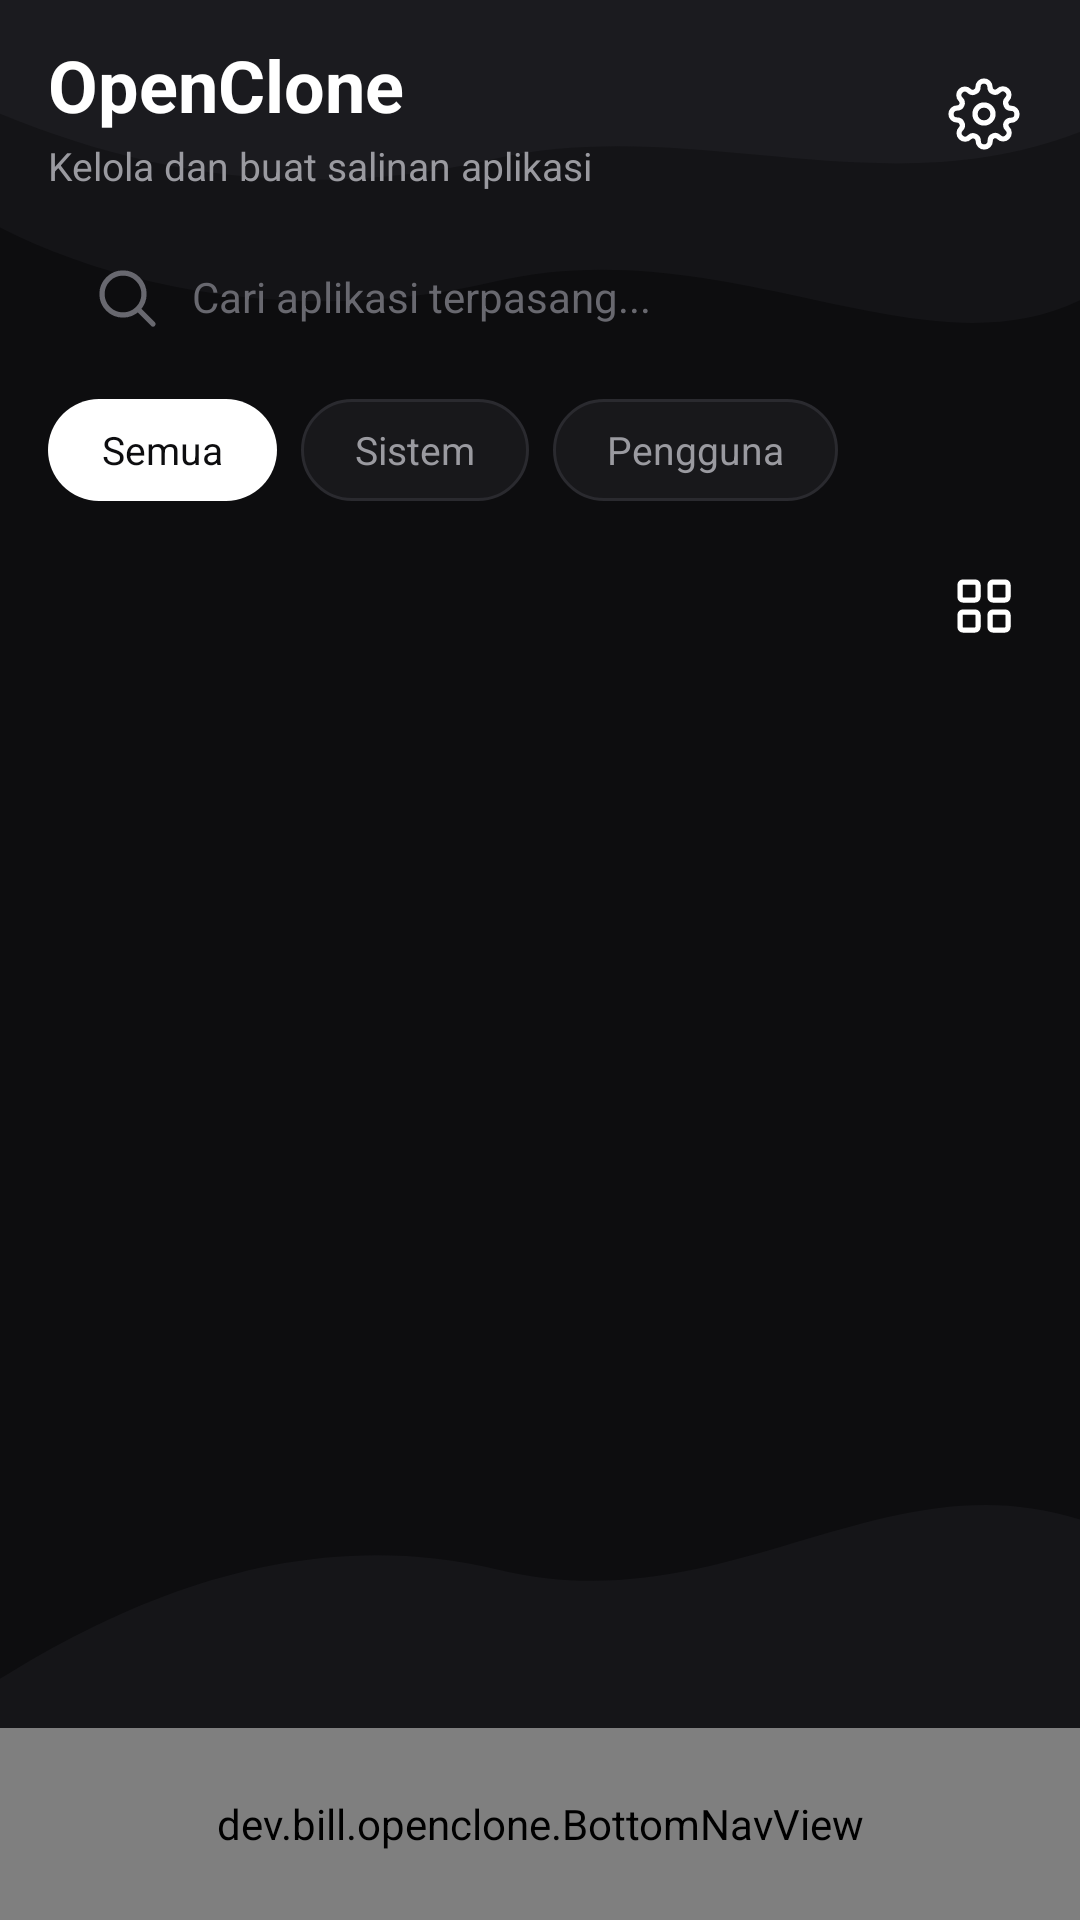

Android layout source for this screen:
<!-- AndroidManifest.xml: application theme Theme.OpenClone -->
<!-- res/layout/activity_main.xml -->
<?xml version="1.0" encoding="utf-8"?>
<LinearLayout xmlns:android="http://schemas.android.com/apk/res/android"
    xmlns:app="http://schemas.android.com/apk/res-auto"
    xmlns:tools="http://schemas.android.com/tools"
    android:layout_width="match_parent"
    android:layout_height="match_parent"
    android:background="@drawable/bg_wave"
    android:orientation="vertical">

    <LinearLayout
        android:layout_width="match_parent"
        android:layout_height="wrap_content"
        android:orientation="vertical"
        android:paddingStart="16dp"
        android:paddingTop="12dp"
        android:paddingEnd="8dp">

        <LinearLayout
            android:layout_width="match_parent"
            android:layout_height="wrap_content"
            android:gravity="center_vertical"
            android:orientation="horizontal">

            <LinearLayout
                android:layout_width="0dp"
                android:layout_height="wrap_content"
                android:layout_weight="1"
                android:orientation="vertical">

                <TextView
                    style="@style/Text.OpenClone.BrandTitle"
                    android:layout_width="wrap_content"
                    android:layout_height="wrap_content"
                    android:text="@string/app_name" />

                <TextView
                    style="@style/Text.OpenClone.Detail"
                    android:layout_width="wrap_content"
                    android:layout_height="wrap_content"
                    android:layout_marginTop="2dp"
                    android:text="@string/brand_tagline" />
            </LinearLayout>

            <ImageView
                android:id="@+id/settingsButton"
                style="@style/Widget.OpenClone.IconButton"
                android:contentDescription="@string/cd_settings"
                android:src="@drawable/ic_settings" />
        </LinearLayout>

        <EditText
            android:id="@+id/searchInput"
            style="@style/Text.OpenClone.Body"
            android:layout_width="match_parent"
            android:layout_height="46dp"
            android:layout_marginTop="12dp"
            android:layout_marginEnd="8dp"
            android:background="@drawable/bg_search"
            android:drawableStart="@drawable/ic_search"
            android:drawablePadding="10dp"
            android:drawableTint="@color/text_muted"
            android:hint="@string/search_apps_hint"
            android:imeOptions="actionSearch"
            android:importantForAutofill="no"
            android:inputType="text"
            android:maxLines="1"
            android:paddingStart="14dp"
            android:paddingEnd="14dp"
            android:singleLine="true"
            android:textColor="@color/accent_white"
            android:textColorHint="@color/text_muted"
            android:textSize="14sp" />

        <HorizontalScrollView
            android:layout_width="match_parent"
            android:layout_height="wrap_content"
            android:layout_marginTop="4dp"
            android:layout_marginEnd="8dp"
            android:clipToPadding="false"
            android:scrollbars="none">

            <LinearLayout
                android:layout_width="wrap_content"
                android:layout_height="wrap_content"
                android:gravity="center_vertical"
                android:orientation="horizontal">

                <TextView
                    android:id="@+id/chipAll"
                    style="@style/Text.OpenClone.Caption"
                    android:layout_width="wrap_content"
                    android:layout_height="48dp"
                    android:background="@drawable/bg_chip_active_touch"
                    android:clickable="true"
                    android:focusable="true"
                    android:gravity="center"
                    android:minWidth="72dp"
                    android:paddingStart="18dp"
                    android:paddingEnd="18dp"
                    android:text="@string/filter_all"
                    android:textColor="@color/text_on_white"
                    android:textSize="13sp" />

                <TextView
                    android:id="@+id/chipSystem"
                    style="@style/Text.OpenClone.Caption"
                    android:layout_width="wrap_content"
                    android:layout_height="48dp"
                    android:layout_marginStart="8dp"
                    android:background="@drawable/bg_chip_inactive_touch"
                    android:clickable="true"
                    android:focusable="true"
                    android:gravity="center"
                    android:minWidth="72dp"
                    android:paddingStart="18dp"
                    android:paddingEnd="18dp"
                    android:text="@string/filter_system"
                    android:textColor="@color/text_secondary"
                    android:textSize="13sp" />

                <TextView
                    android:id="@+id/chipUser"
                    style="@style/Text.OpenClone.Caption"
                    android:layout_width="wrap_content"
                    android:layout_height="48dp"
                    android:layout_marginStart="8dp"
                    android:background="@drawable/bg_chip_inactive_touch"
                    android:clickable="true"
                    android:focusable="true"
                    android:gravity="center"
                    android:minWidth="72dp"
                    android:paddingStart="18dp"
                    android:paddingEnd="18dp"
                    android:text="@string/filter_user"
                    android:textColor="@color/text_secondary"
                    android:textSize="13sp" />
            </LinearLayout>
        </HorizontalScrollView>

        <LinearLayout
            android:layout_width="match_parent"
            android:layout_height="wrap_content"
            android:layout_marginTop="4dp"
            android:gravity="center_vertical"
            android:orientation="horizontal">

            <TextView
                android:id="@+id/listHeader"
                style="@style/Text.OpenClone.ListHeader"
                android:layout_width="0dp"
                android:layout_height="wrap_content"
                android:layout_weight="1"
                tools:text="Aplikasi Terpasang (124)" />

            <ImageView
                android:id="@+id/pickerButton"
                style="@style/Widget.OpenClone.IconButton"
                android:contentDescription="@string/cd_sort"
                android:padding="12dp"
                android:src="@drawable/ic_grid" />
        </LinearLayout>
    </LinearLayout>

    <FrameLayout
        android:layout_width="match_parent"
        android:layout_height="0dp"
        android:layout_weight="1">

        <androidx.recyclerview.widget.RecyclerView
            android:id="@+id/appList"
            android:layout_width="match_parent"
            android:layout_height="match_parent"
            android:clipToPadding="false"
            android:paddingStart="16dp"
            android:paddingEnd="16dp"
            android:paddingBottom="12dp"
            android:scrollbars="none"
            tools:listitem="@layout/item_app_card" />

        <TextView
            android:id="@+id/emptyView"
            style="@style/Text.OpenClone.Detail"
            android:layout_width="wrap_content"
            android:layout_height="wrap_content"
            android:layout_gravity="center"
            android:text="@string/empty_apps"
            android:visibility="gone" />
    </FrameLayout>

    <dev.bill.openclone.BottomNavView
        android:id="@+id/bottomNav"
        android:layout_width="match_parent"
        android:layout_height="64dp" />
</LinearLayout>
<!-- res/layout/item_app_card.xml (included above) -->
<?xml version="1.0" encoding="utf-8"?>
<LinearLayout xmlns:android="http://schemas.android.com/apk/res/android"
    xmlns:tools="http://schemas.android.com/tools"
    android:layout_width="match_parent"
    android:layout_height="wrap_content"
    android:layout_marginBottom="10dp"
    android:background="@drawable/bg_card_ripple"
    android:clickable="true"
    android:focusable="true"
    android:gravity="center_vertical"
    android:minHeight="72dp"
    android:orientation="horizontal"
    android:paddingStart="12dp"
    android:paddingTop="12dp"
    android:paddingEnd="8dp"
    android:paddingBottom="12dp">

    <ImageView
        android:id="@+id/appIcon"
        android:layout_width="48dp"
        android:layout_height="48dp"
        android:background="@drawable/bg_icon_squircle"
        android:contentDescription="@string/cd_app_icon"
        android:padding="7dp"
        android:scaleType="fitCenter"
        tools:src="@mipmap/ic_launcher" />

    <LinearLayout
        android:layout_width="0dp"
        android:layout_height="wrap_content"
        android:layout_marginStart="12dp"
        android:layout_weight="1"
        android:orientation="vertical">

        <TextView
            android:id="@+id/appName"
            style="@style/Text.OpenClone.ItemTitle"
            android:layout_width="match_parent"
            android:layout_height="wrap_content"
            android:ellipsize="end"
            android:maxLines="1"
            tools:text="WhatsApp" />

        <TextView
            android:id="@+id/appPackage"
            style="@style/Text.OpenClone.Caption"
            android:layout_width="match_parent"
            android:layout_height="wrap_content"
            android:layout_marginTop="2dp"
            android:ellipsize="end"
            android:maxLines="1"
            tools:text="com.whatsapp" />
    </LinearLayout>

    <TextView
        android:id="@+id/cloneAction"
        android:layout_width="wrap_content"
        android:layout_height="48dp"
        android:layout_marginStart="8dp"
        android:background="@drawable/bg_pill_clone_touch"
        android:clickable="true"
        android:focusable="true"
        android:fontFamily="sans-serif-medium"
        android:gravity="center"
        android:paddingStart="18dp"
        android:paddingEnd="18dp"
        android:text="@string/clone_action"
        android:textColor="@color/text_on_white"
        android:textSize="13sp" />
</LinearLayout>
<!-- resources referenced by this layout -->
<resources>
  <color name="accent_white">#FFFFFF</color>
  <color name="text_muted">#68686F</color>
  <color name="text_on_white">#0D0D0F</color>
  <color name="text_secondary">#9A9AA0</color>
  <!-- drawable bg_card_ripple (drawable) -->
  <?xml version="1.0" encoding="utf-8"?>
  <ripple xmlns:android="http://schemas.android.com/apk/res/android"
      android:color="@color/ripple_white_8">
      <item android:drawable="@drawable/bg_card" />
  </ripple>
  <string name="app_name">OpenClone</string>
  <string name="brand_tagline">Kelola dan buat salinan aplikasi</string>
  <string name="cd_app_icon">Ikon aplikasi</string>
  <string name="cd_settings">Pengaturan</string>
  <string name="cd_sort">Urutkan aplikasi</string>
  <string name="clone_action">Clone</string>
  <string name="empty_apps">Tidak ada aplikasi yang cocok.</string>
  <string name="filter_all">Semua</string>
  <string name="filter_system">Sistem</string>
  <string name="filter_user">Pengguna</string>
  <string name="search_apps_hint">Cari aplikasi terpasang...</string>
  <style name="Text.OpenClone.Body">
          <item name="android:textSize">14sp</item>
          <item name="android:textColor">@color/accent_white</item>
          <item name="android:fontFamily">sans-serif</item>
      </style>
  <style name="Text.OpenClone.BrandTitle">
          <item name="android:textSize">24sp</item>
          <item name="android:lineSpacingExtra">6sp</item>
          <item name="android:textStyle">bold</item>
          <item name="android:textColor">@color/accent_white</item>
          <item name="android:fontFamily">sans-serif</item>
      </style>
  <style name="Text.OpenClone.Caption">
          <item name="android:textSize">12sp</item>
          <item name="android:textColor">@color/text_secondary</item>
          <item name="android:fontFamily">sans-serif</item>
      </style>
  <style name="Text.OpenClone.Detail">
          <item name="android:textSize">13sp</item>
          <item name="android:textColor">@color/text_secondary</item>
          <item name="android:fontFamily">sans-serif</item>
      </style>
  <style name="Text.OpenClone.ItemTitle">
          <item name="android:textSize">15sp</item>
          <item name="android:textColor">@color/accent_white</item>
          <item name="android:fontFamily">sans-serif-medium</item>
      </style>
  <style name="Text.OpenClone.ListHeader">
          <item name="android:textSize">15sp</item>
          <item name="android:textColor">@color/accent_white</item>
          <item name="android:fontFamily">sans-serif-medium</item>
      </style>
  <color name="ripple_white_8">#14FFFFFF</color>
  <!-- drawable bg_card (drawable) -->
  <?xml version="1.0" encoding="utf-8"?>
  <shape xmlns:android="http://schemas.android.com/apk/res/android"
      android:shape="rectangle">
      <solid android:color="@color/bg_surface" />
      <corners android:radius="15dp" />
  </shape>
  <color name="ripple_dark_12">#1F0D0D0F</color>
  <color name="bg_surface">#18181B</color>
  <color name="border_subtle">#2A2A2F</color>
  <color name="bg_canvas">#0D0D0F</color>
  <color name="wave_a">#141417</color>
  <color name="wave_b">#1B1B1F</color>
  <color name="bg_wave_layer">#151518</color>
  <!-- drawable ripple_circle (drawable) -->
  <?xml version="1.0" encoding="utf-8"?>
  <ripple xmlns:android="http://schemas.android.com/apk/res/android"
      android:color="@color/ripple_white_8">
      <item android:id="@android:id/mask">
          <shape android:shape="oval">
              <solid android:color="@color/accent_white" />
          </shape>
      </item>
  </ripple>
  <color name="bg_elevated">#202024</color>
  <color name="border_input">#34343B</color>
  <color name="nav_bg">#161619</color>
</resources>
